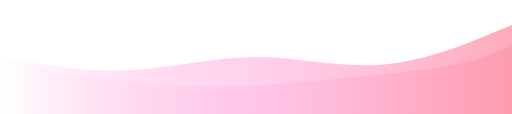
t = 0.00 s
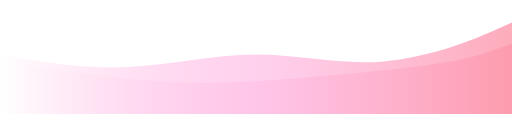
t = 1.50 s
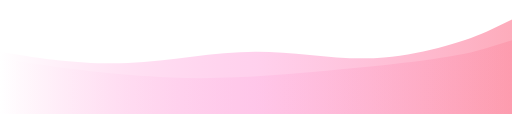
t = 3.38 s
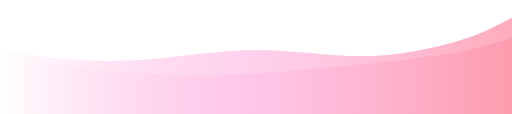
t = 4.50 s
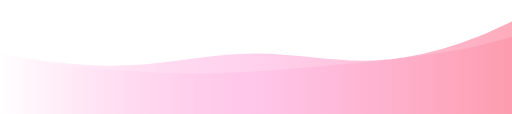
t = 6.75 s
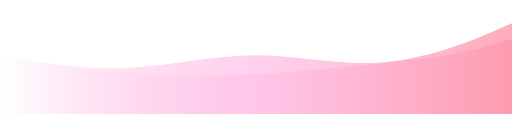
t = 7.88 s

The animated SVG that drew these frames (rendered in a browser with its animation timeline set to each time). Animation: 2 SMIL elements (animate=2); frames cover the first 7.88 s, repeats indefinitely.

<svg
  width="1440"
  height="320"
  viewBox="0 0 1440 320"
  xmlns="http://www.w3.org/2000/svg"
  preserveAspectRatio="none"
>
  <defs>
    <linearGradient id="grad" x1="0%" y1="0%" x2="100%" y2="0%">
      <stop offset="0%" stop-color="#ffffff" stop-opacity="0.55" />
      <stop offset="50%" stop-color="#ff7acb" stop-opacity="0.35" />
      <stop offset="100%" stop-color="#fb4668" stop-opacity="0.45" />
    </linearGradient>
  </defs>

  <path fill="url(#grad)">
    <animate
      attributeName="d"
      dur="9s"
      repeatCount="indefinite"
      values="
        M0,160L60,170C120,181,240,203,360,197C480,192,600,160,720,160C840,160,960,192,1080,181C1200,171,1320,120,1380,95L1440,70L1440,320L1380,320C1320,320,1200,320,1080,320C960,320,840,320,720,320C600,320,480,320,360,320C240,320,120,320,60,320L0,320Z;

        M0,140L60,150C120,160,240,175,360,170C480,165,600,140,720,140C840,140,960,165,1080,155C1200,145,1320,110,1380,80L1440,50L1440,320L1380,320C1320,320,1200,320,1080,320C960,320,840,320,720,320C600,320,480,320,360,320C240,320,120,320,60,320L0,320Z;

        M0,160L60,170C120,181,240,203,360,197C480,192,600,160,720,160C840,160,960,192,1080,181C1200,171,1320,120,1380,95L1440,70L1440,320L1380,320C1320,320,1200,320,1080,320C960,320,840,320,720,320C600,320,480,320,360,320C240,320,120,320,60,320L0,320Z
      "
    />
  </path>

  <path fill="url(#grad)" opacity="0.35">
    <animate
      attributeName="d"
      dur="12s"
      repeatCount="indefinite"
      values="
        M0,180L80,190C160,200,320,230,480,240C640,250,800,235,960,220C1120,205,1280,190,1360,160L1440,130L1440,320L1360,320C1280,320,1120,320,960,320C800,320,640,320,480,320C320,320,160,320,80,320L0,320Z;

        M0,150L80,165C160,180,320,195,480,200C640,205,800,190,960,175C1120,160,1280,140,1360,120L1440,100L1440,320L1360,320C1280,320,1120,320,960,320C800,320,640,320,480,320C320,320,160,320,80,320L0,320Z;

        M0,180L80,190C160,200,320,230,480,240C640,250,800,235,960,220C1120,205,1280,190,1360,160L1440,130L1440,320L1360,320C1280,320,1120,320,960,320C800,320,640,320,480,320C320,320,160,320,80,320L0,320Z
      "
    />
  </path>
</svg>
